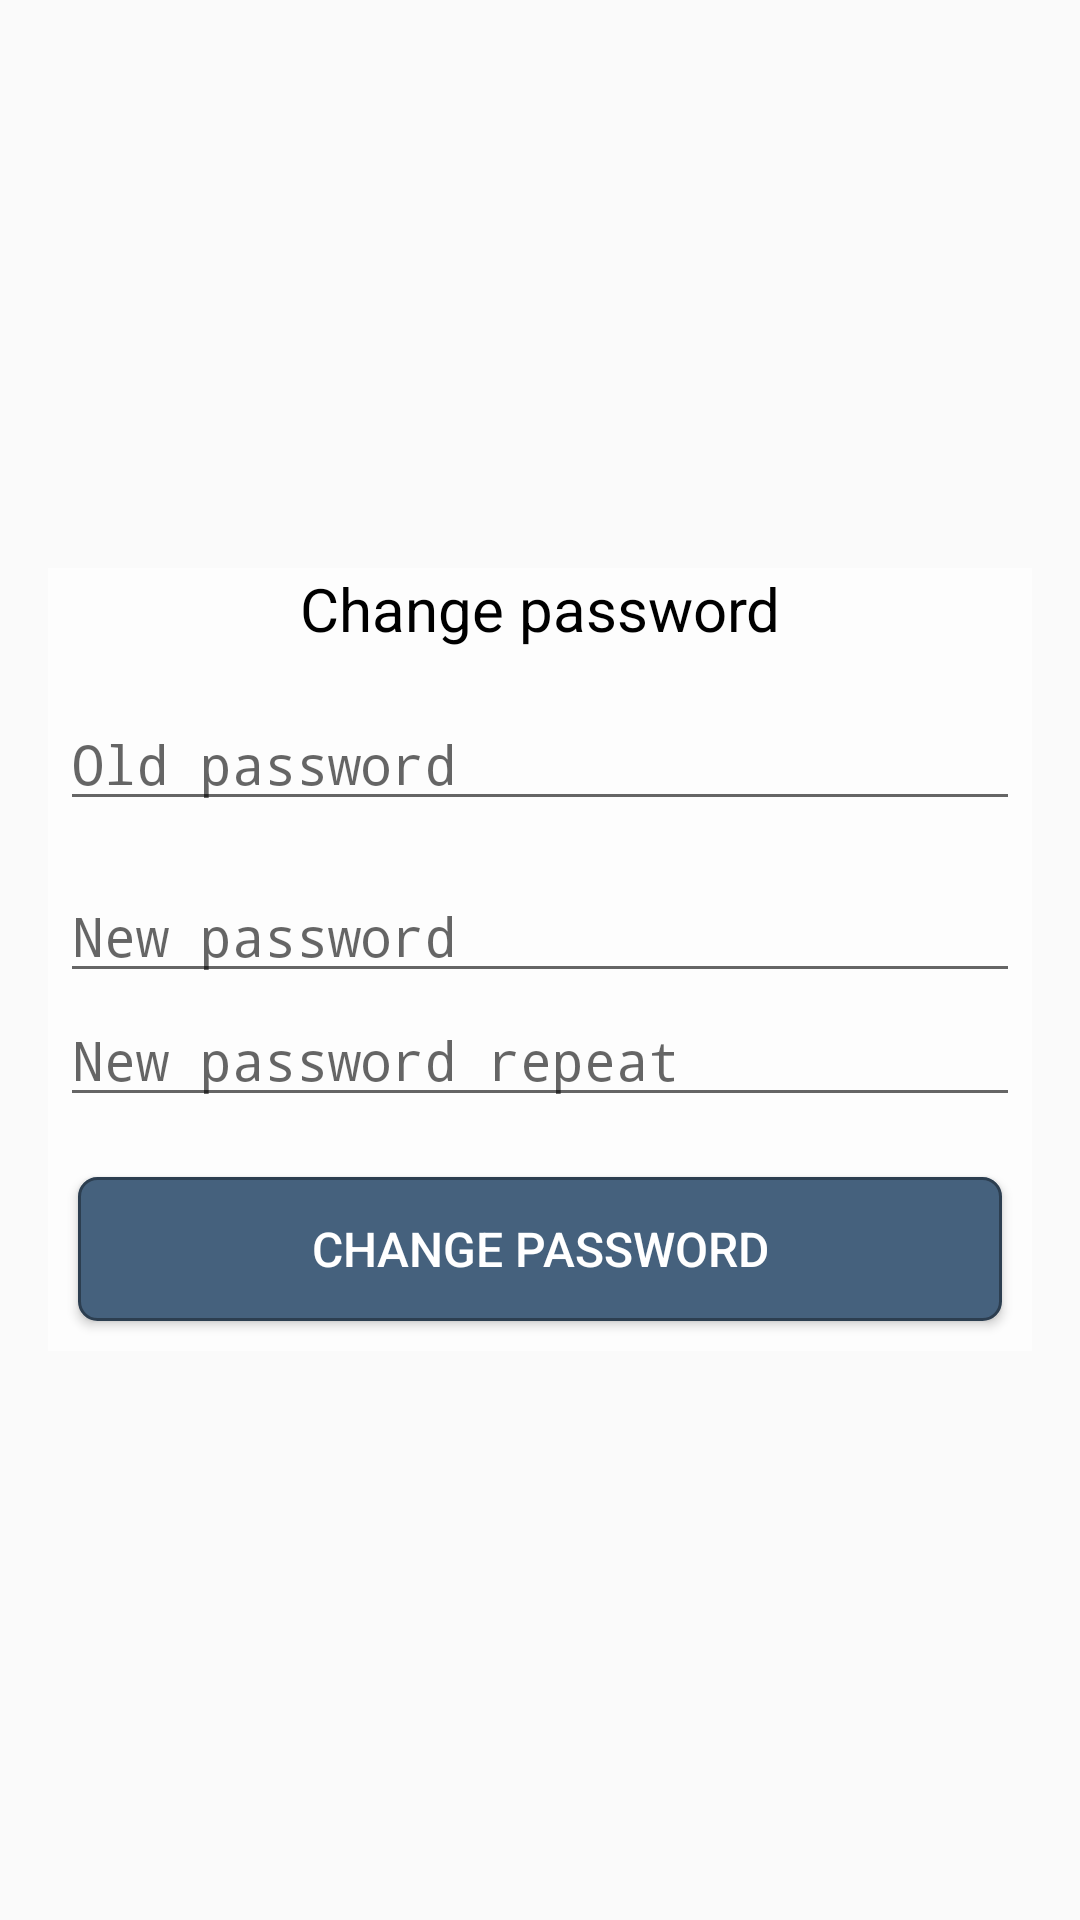

The Android layout XML behind this screen, and the referenced resources:
<!-- AndroidManifest.xml: application theme AppTheme -->
<!-- res/layout/activity_change_password.xml -->
<?xml version="1.0" encoding="utf-8"?>
<RelativeLayout
    android:layout_width="match_parent"
    android:layout_height="match_parent"
    xmlns:android="http://schemas.android.com/apk/res/android">


    <ImageView
        android:layout_width="match_parent"
        android:layout_height="match_parent"
        android:src="@drawable/login"
        android:scaleType="centerCrop" />

<RelativeLayout xmlns:android="http://schemas.android.com/apk/res/android"
    xmlns:tools="http://schemas.android.com/tools"
    android:id="@+id/activity_change_password"
    android:layout_width="match_parent"
    android:layout_height="match_parent"
    android:paddingBottom="@dimen/activity_vertical_margin"
    android:paddingLeft="@dimen/activity_horizontal_margin"
    android:paddingRight="@dimen/activity_horizontal_margin"
    android:paddingTop="@dimen/activity_vertical_margin"
    tools:context="com.myspy.myspyandroid.ChangePasswordActivity">

    <LinearLayout
        android:orientation="vertical"
        android:layout_height="wrap_content"
        android:background="#7AFFFFFF"
        android:layout_width="match_parent"
        android:layout_centerHorizontal="true"
        android:layout_centerVertical="true">

        <TextView
            android:text="@string/ChangePassword"
            android:layout_width="match_parent"
            android:layout_height="wrap_content"
            android:id="@+id/textView18"
            android:gravity="center"
            android:textColor="@android:color/black"
            android:textSize="20sp" />

        <EditText
            android:layout_width="match_parent"
            android:layout_height="wrap_content"
            android:inputType="textPassword"
            android:ems="10"
            android:id="@+id/editTextoldpassword"
            android:hint="@string/OldPassword"
            android:layout_marginTop="16dp"
            android:layout_marginLeft="4dp"
            android:layout_marginRight="4dp" />

        <EditText
            android:layout_width="match_parent"
            android:layout_height="wrap_content"
            android:inputType="textPassword"
            android:ems="10"
            android:id="@+id/editTextnewpassword"
            android:layout_marginTop="16dp"
            android:hint="@string/NewPassword"
            android:layout_marginLeft="4dp"
            android:layout_marginRight="4dp" />

        <EditText
            android:layout_width="match_parent"
            android:layout_height="wrap_content"
            android:inputType="textPassword"
            android:ems="10"
            android:id="@+id/editTextnewpasswordrepeat"
            android:hint="@string/NewPasswordRepeat"
            android:layout_marginLeft="4dp"
            android:layout_marginRight="4dp" />

        <Button
            android:text="@string/ChangePassword"
            android:layout_width="match_parent"
            android:layout_height="wrap_content"
            android:id="@+id/button10"
            android:layout_marginTop="20dp"
            android:background="@drawable/buttonstylerounded"
            android:textColor="@android:color/white"
            android:layout_marginBottom="10dp"
            android:layout_marginLeft="10dp"
            android:layout_marginRight="10dp"
            android:textSize="16sp"
            android:onClick="ChangePassword" />
    </LinearLayout>
</RelativeLayout>
</RelativeLayout>
<!-- resources referenced by this layout -->
<resources>
  <dimen name="activity_horizontal_margin">16dp</dimen>
  <dimen name="activity_vertical_margin">16dp</dimen>
  <!-- drawable buttonstylerounded (drawable) -->
  <?xml version="1.0" encoding="utf-8"?>
  <selector xmlns:android="http://schemas.android.com/apk/res/android">
    <item android:state_pressed="true" >
      <shape>
        <solid
            android:color="@color/colorMainAction"/>
        <stroke android:color="@color/colorMain" android:width="1dp"/>
        <corners
            android:radius="@dimen/CornersButton" />
        <padding
            android:left="10dp"
            android:top="10dp"
            android:right="10dp"
            android:bottom="10dp" />
      </shape>
    </item>
    <item>
      <shape>
        <solid
            android:color="@color/colorMainActionLight" />
        <stroke android:color="@color/colorMain" android:width="1dp"/>
        <corners
            android:radius="@dimen/CornersButton" />
        <padding
            android:left="16dp"
            android:top="10dp"
            android:right="16dp"
            android:bottom="10dp" />
      </shape>
    </item>
  </selector>
  <string name="ChangePassword">Change password</string>
  <string name="NewPassword">New password</string>
  <string name="NewPasswordRepeat">New password repeat</string>
  <string name="OldPassword">Old password</string>
  <style name="AppTheme" parent="Theme.AppCompat.Light.DarkActionBar">
          
          <item name="colorPrimary">@color/colorPrimary</item>
          <item name="colorPrimaryDark">@color/colorPrimaryDark</item>
          <item name="colorAccent">@color/colorAccent</item>
  
      </style>
  <color name="colorMainAction">#34495e</color>
  <color name="colorMain">#2c3e50</color>
  <dimen name="CornersButton">6dp</dimen>
  <color name="colorMainActionLight">#45617d</color>
  <color name="colorPrimary">#3498db</color>
  <color name="colorPrimaryDark">#2980b9</color>
  <color name="colorAccent">#34495e</color>
</resources>
